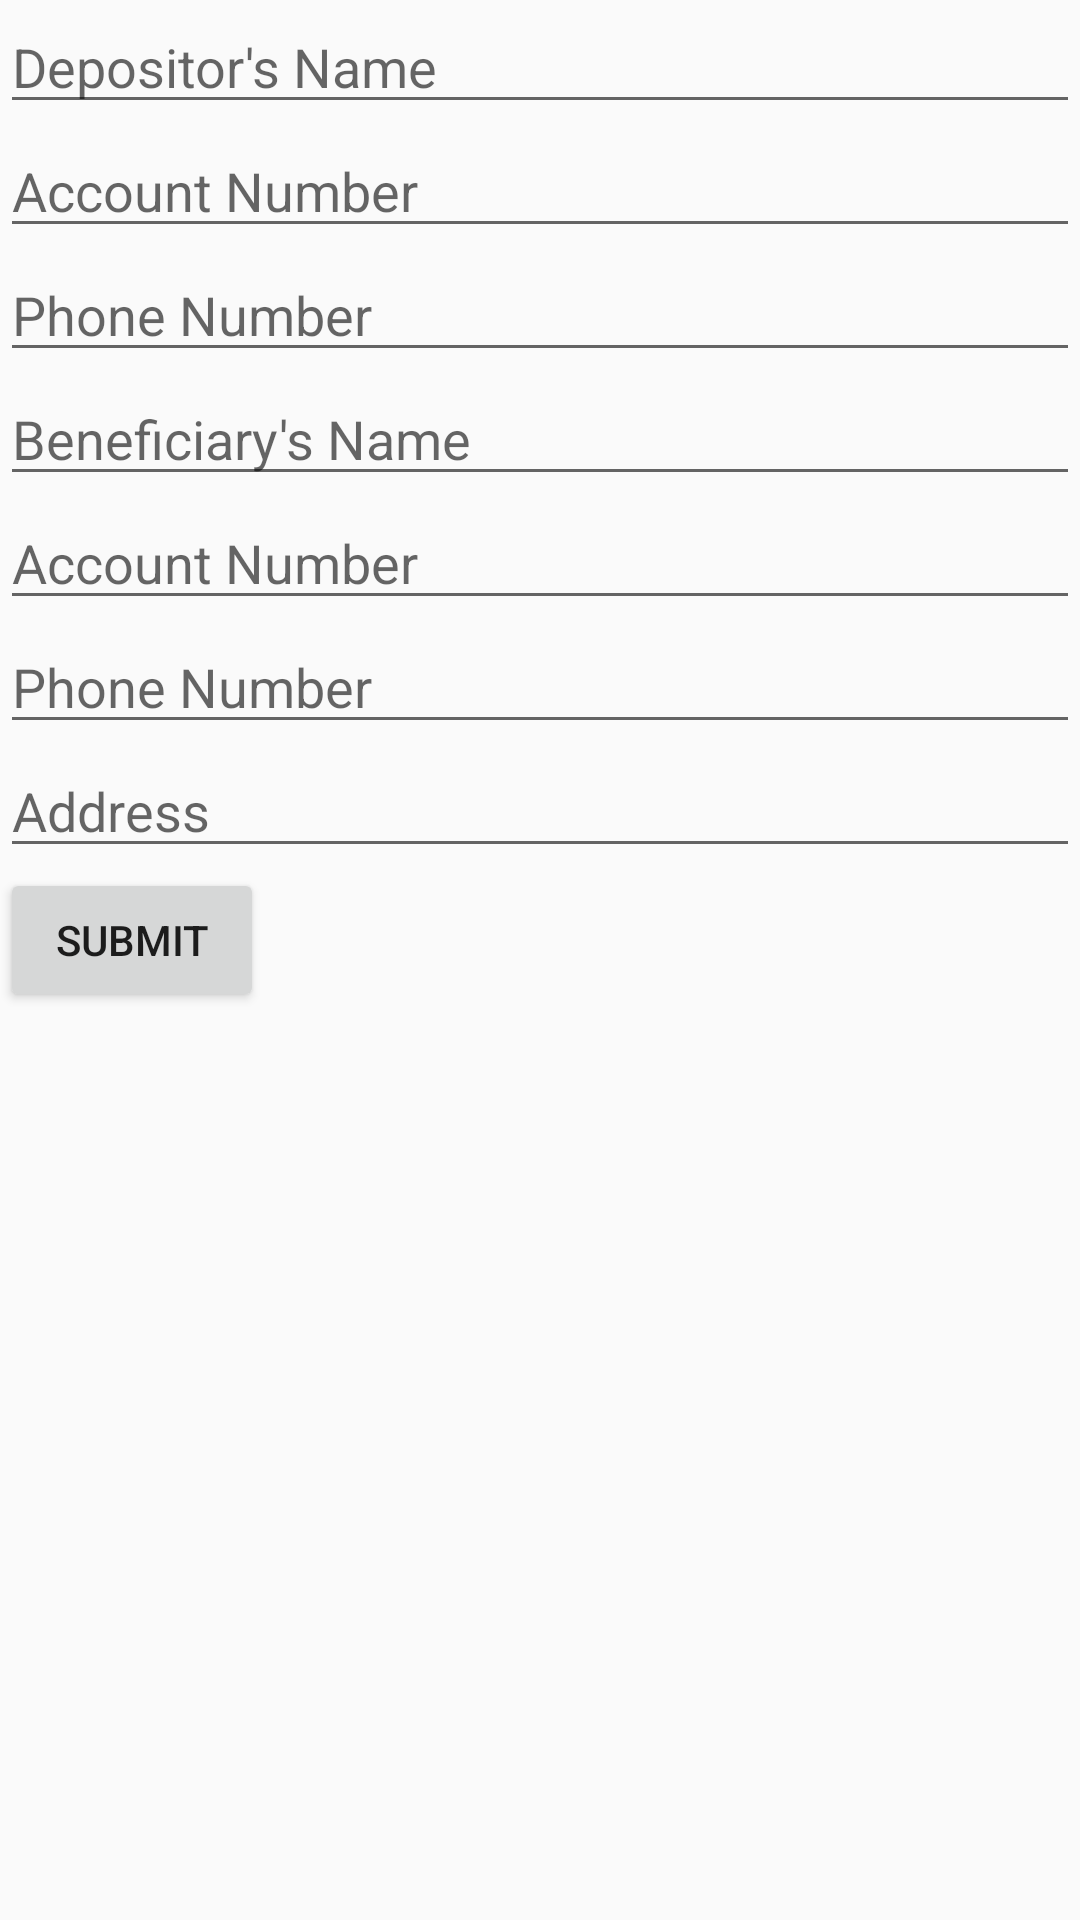

Write the Android layout XML for this screen, with the resource values it uses.
<!-- AndroidManifest.xml: application theme Theme.DiceRoller -->
<!-- res/layout/fragment_money_gram.xml -->
<?xml version="1.0" encoding="utf-8"?>
<LinearLayout xmlns:android="http://schemas.android.com/apk/res/android"
    android:layout_width="match_parent"
    android:layout_height="match_parent"
    android:orientation="vertical">

    <EditText
        android:id="@+id/depositorName"
        android:layout_width="match_parent"
        android:layout_height="wrap_content"
        android:hint="Depositor's Name" />

    <EditText
        android:id="@+id/depositorAccountNumber"
        android:layout_width="match_parent"
        android:layout_height="wrap_content"
        android:hint="Account Number" />

    <EditText
        android:id="@+id/depositorPhoneNumber"
        android:layout_width="match_parent"
        android:layout_height="wrap_content"
        android:hint="Phone Number" />

    <EditText
        android:id="@+id/beneficiaryName"
        android:layout_width="match_parent"
        android:layout_height="wrap_content"
        android:hint="Beneficiary's Name" />

    <EditText
        android:id="@+id/beneficiaryAccountNumber"
        android:layout_width="match_parent"
        android:layout_height="wrap_content"
        android:hint="Account Number" />

    <EditText
        android:id="@+id/beneficiaryPhoneNumber"
        android:layout_width="match_parent"
        android:layout_height="wrap_content"
        android:hint="Phone Number" />

    <EditText
        android:id="@+id/beneficiaryAddress"
        android:layout_width="match_parent"
        android:layout_height="wrap_content"
        android:hint="Address" />

    <Button
        android:id="@+id/submitButton"
        android:layout_width="wrap_content"
        android:layout_height="wrap_content"
        android:text="Submit" />
</LinearLayout>
<!-- resources referenced by this layout -->
<resources>
  <style name="Theme.DiceRoller" parent="Theme.AppCompat.Light.DarkActionBar" />
</resources>
